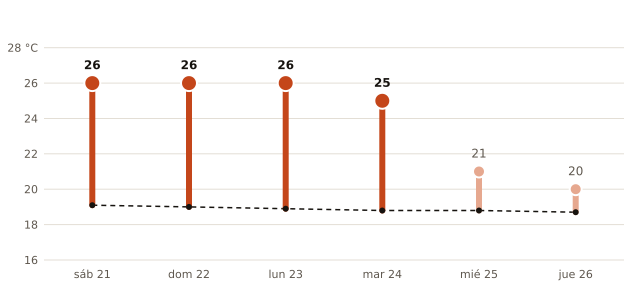

The file beside this chart, header and first rows:
fecha, máxima_prevista_C, máxima_normal_1991_2020_C
2026-11-21, 26, 19.1
2026-11-22, 26, 19.0
2026-11-23, 26, 18.9
2026-11-24, 25, 18.8
2026-11-25, 21, 18.8
2026-11-26, 20, 18.7
